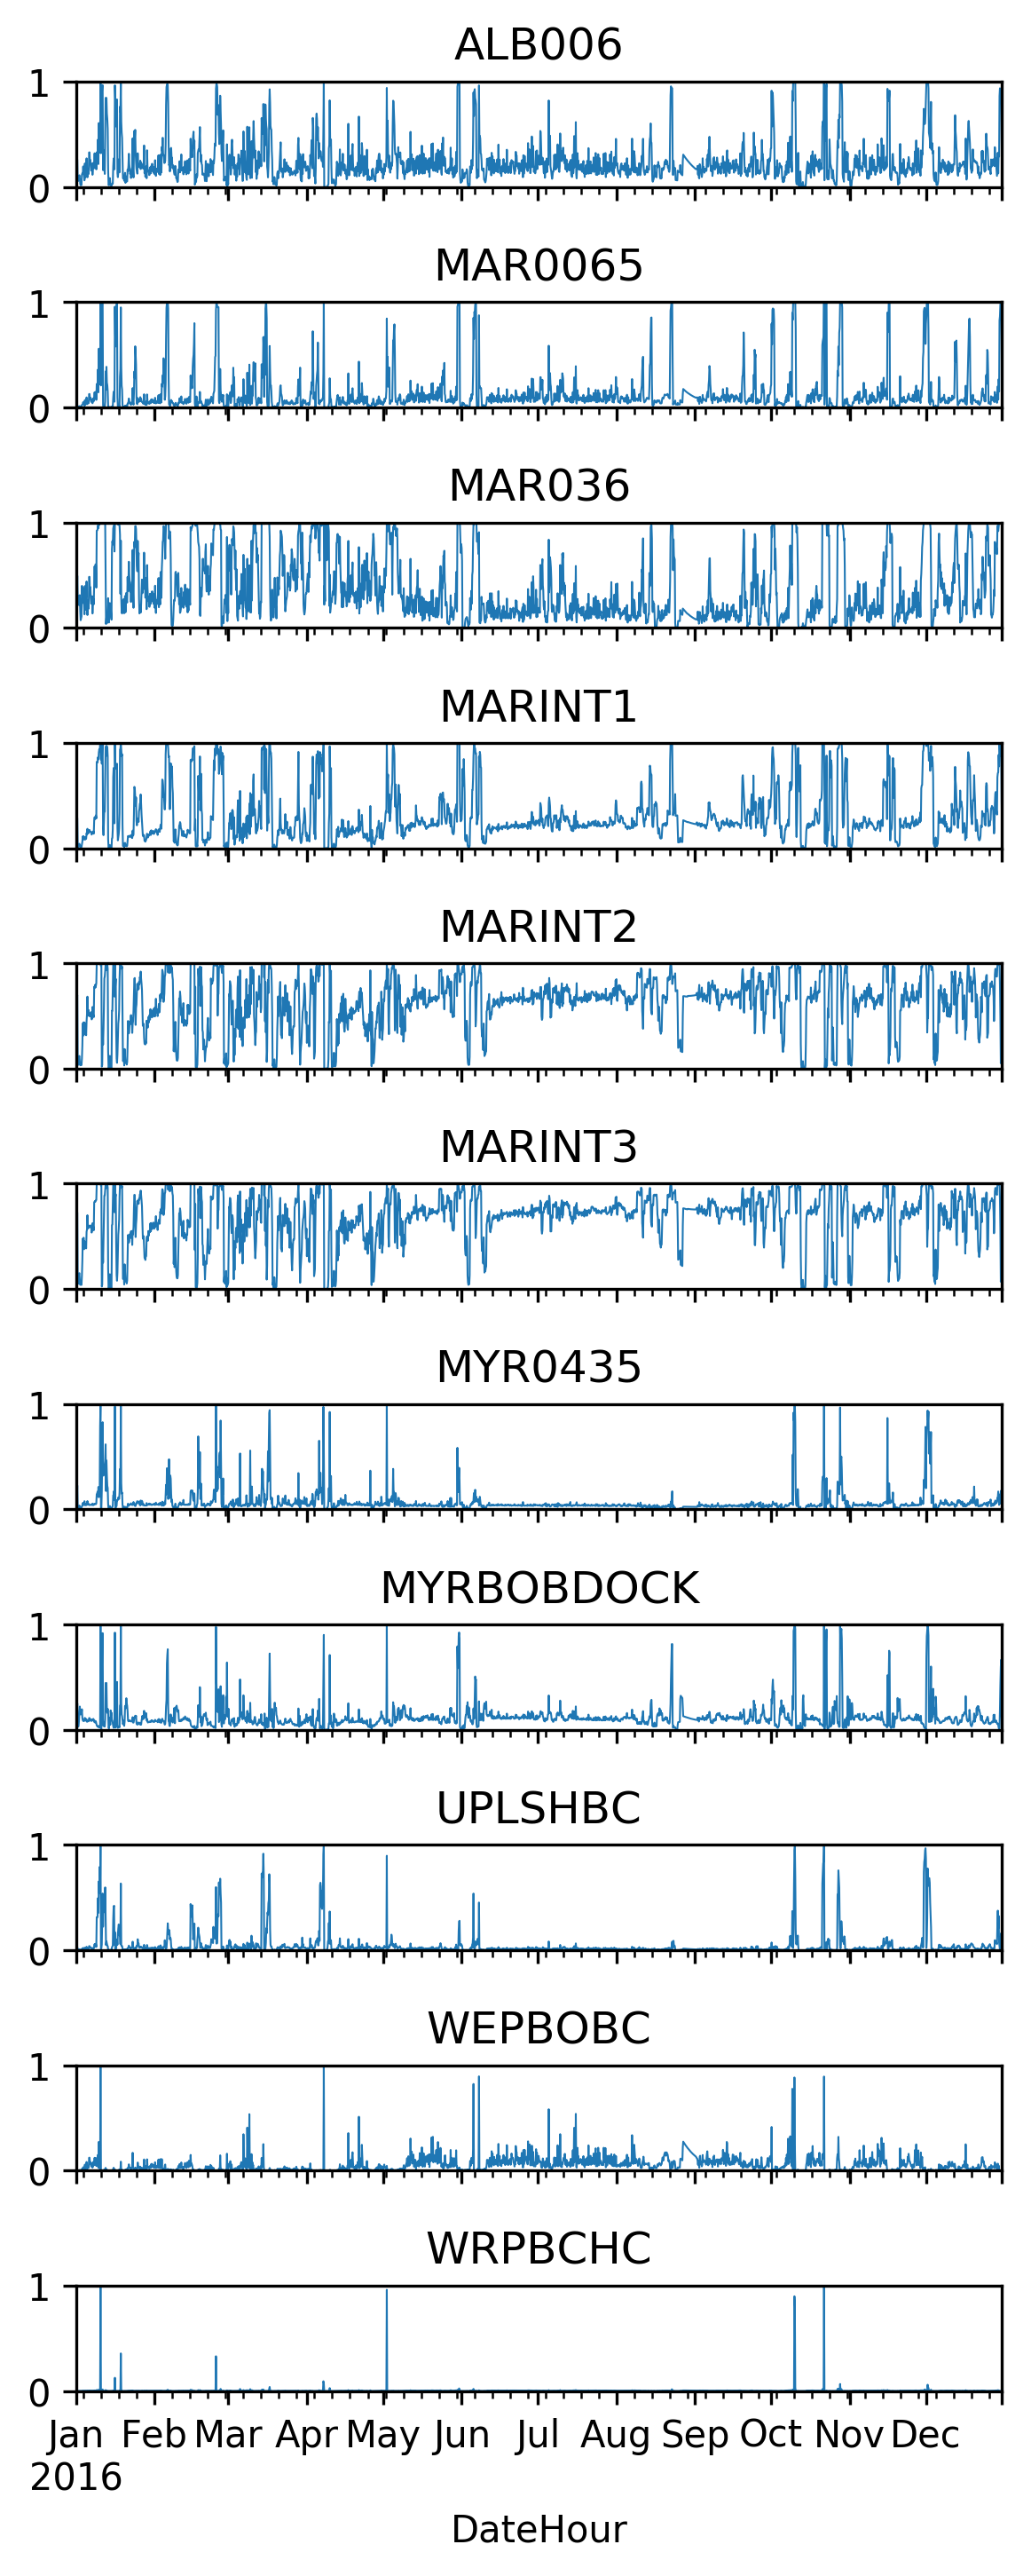

The file beside this chart, header and first rows:
DateHour, LocationID, exceedence_probability
2016-01-01 00:00:00, WEPBOBC, 0.001552
2016-01-01 04:00:00, WEPBOBC, 0.003945
2016-01-01 08:00:00, WEPBOBC, 0.003504
2016-01-01 12:00:00, WEPBOBC, 0.0025
2016-01-01 16:00:00, WEPBOBC, 0.0006993
2016-01-01 20:00:00, WEPBOBC, 0.0007932
2016-01-02 00:00:00, WEPBOBC, 0.001094
2016-01-02 04:00:00, WEPBOBC, 0.001193
2016-01-02 08:00:00, WEPBOBC, 0.002951
2016-01-02 12:00:00, WEPBOBC, 0.00542
2016-01-02 16:00:00, WEPBOBC, 0.002105
2016-01-02 20:00:00, WEPBOBC, 0.001304
2016-01-03 00:00:00, WEPBOBC, 0.00152
2016-01-03 04:00:00, WEPBOBC, 0.001566
2016-01-03 08:00:00, WEPBOBC, 0.01575
2016-01-03 12:00:00, WEPBOBC, 0.01611
2016-01-03 16:00:00, WEPBOBC, 0.01654
2016-01-03 20:00:00, WEPBOBC, 0.03179
2016-01-04 00:00:00, WEPBOBC, 0.01687
2016-01-04 04:00:00, WEPBOBC, 0.01734
2016-01-04 08:00:00, WEPBOBC, 0.006881
2016-01-04 12:00:00, WEPBOBC, 0.05643
2016-01-04 16:00:00, WEPBOBC, 0.01258
2016-01-04 20:00:00, WEPBOBC, 0.03352
2016-01-05 00:00:00, WEPBOBC, 0.03647
2016-01-05 04:00:00, WEPBOBC, 0.08181
2016-01-05 08:00:00, WEPBOBC, 0.02251
2016-01-05 12:00:00, WEPBOBC, 0.0173
2016-01-05 16:00:00, WEPBOBC, 0.03052
2016-01-05 20:00:00, WEPBOBC, 0.04409
2016-01-06 00:00:00, WEPBOBC, 0.02704
2016-01-06 04:00:00, WEPBOBC, 0.122
2016-01-06 08:00:00, WEPBOBC, 0.1224
2016-01-06 12:00:00, WEPBOBC, 0.0676
2016-01-06 16:00:00, WEPBOBC, 0.08195
2016-01-06 20:00:00, WEPBOBC, 0.05847
2016-01-07 00:00:00, WEPBOBC, 0.03877
2016-01-07 04:00:00, WEPBOBC, 0.04325
2016-01-07 08:00:00, WEPBOBC, 0.07031
2016-01-07 12:00:00, WEPBOBC, 0.02769
2016-01-07 16:00:00, WEPBOBC, 0.05064
2016-01-07 20:00:00, WEPBOBC, 0.08222
2016-01-08 00:00:00, WEPBOBC, 0.04955
2016-01-08 04:00:00, WEPBOBC, 0.06861
2016-01-08 08:00:00, WEPBOBC, 0.1214
2016-01-08 12:00:00, WEPBOBC, 0.05705
2016-01-08 16:00:00, WEPBOBC, 0.1143
2016-01-08 20:00:00, WEPBOBC, 0.1196
2016-01-09 00:00:00, WEPBOBC, 0.04379
2016-01-09 04:00:00, WEPBOBC, 0.09012
2016-01-09 08:00:00, WEPBOBC, 0.06483
2016-01-09 12:00:00, WEPBOBC, 0.04299
2016-01-09 16:00:00, WEPBOBC, 0.1499
2016-01-09 20:00:00, WEPBOBC, 0.027
2016-01-10 00:00:00, WEPBOBC, 0.2727
2016-01-10 04:00:00, WEPBOBC, 0.06184
2016-01-10 08:00:00, WEPBOBC, 0.1142
2016-01-10 12:00:00, WEPBOBC, 0.001
2016-01-10 16:00:00, WEPBOBC, 1
2016-01-10 20:00:00, WEPBOBC, 6.0061103258e-08
... 24,041 more rows
